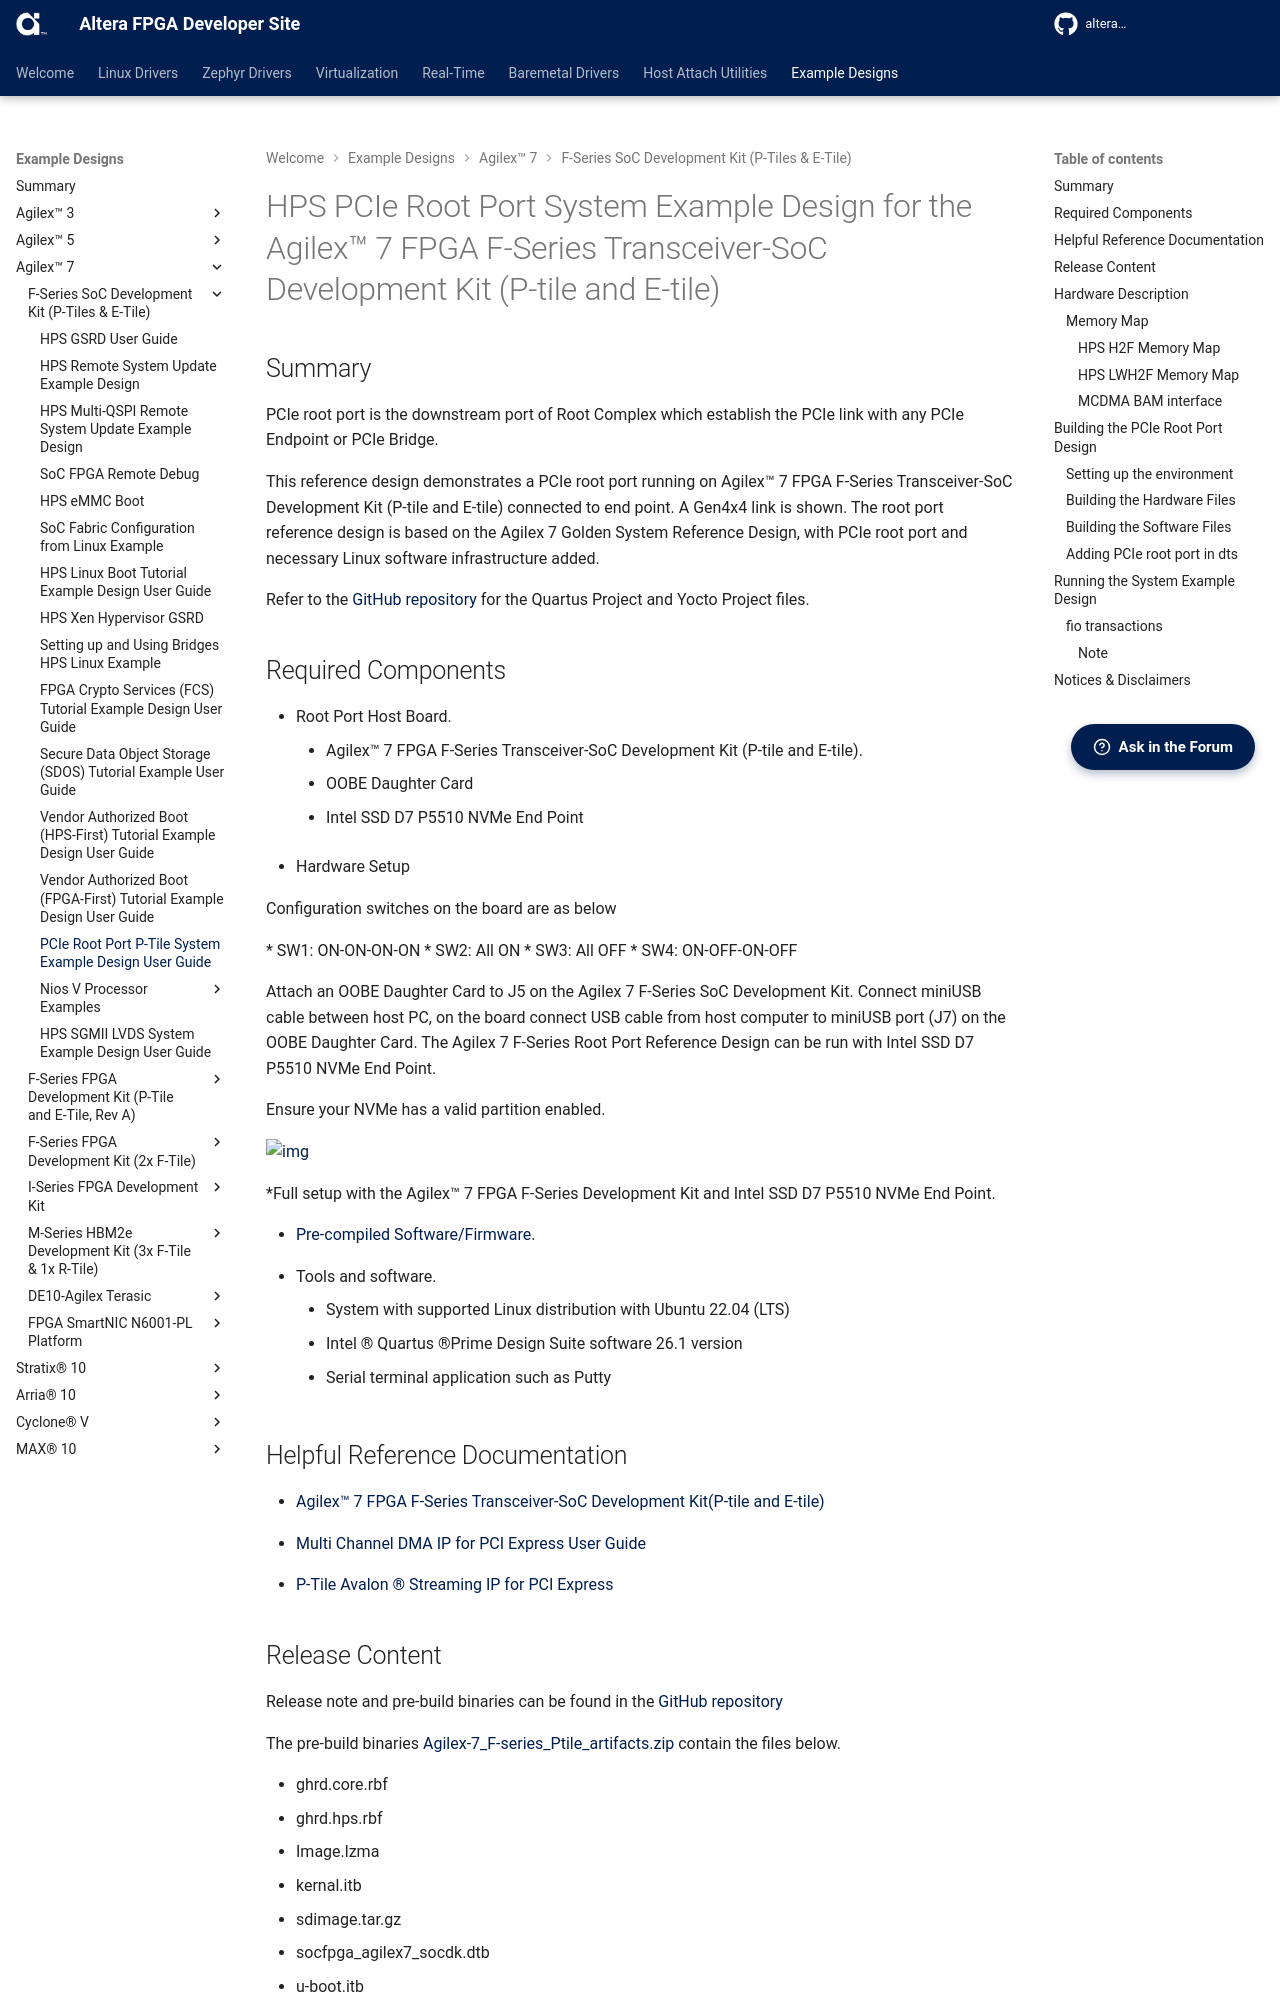

repository: altera-fpga/altera-fpga.github.io · page: rel-26.1/embedded-designs/agilex-7/f-series/soc/pcie_rp/ug-pcie_rp_agx7f-soc/index.html · generator: mkdocs




# HPS PCIe Root Port System Example Design for the Agilex™ 7 FPGA F-Series Transceiver-SoC Development Kit (P-tile and E-tile)

## Summary

PCIe root port is the downstream port of Root Complex which establish the PCIe link with any PCIe Endpoint or PCIe Bridge.

This reference design demonstrates a PCIe root port running on Agilex™ 7 FPGA F-Series Transceiver-SoC Development Kit (P-tile and E-tile) connected to end point. A Gen4x4 link is shown. The root port reference design is based on the Agilex 7 Golden System Reference Design, with PCIe root port and necessary Linux software infrastructure added.

Refer to the [GitHub repository](https://github.com/altera-fpga/agilex7-ed-pcie-rp) for the Quartus Project and Yocto Project files.

## Required Components

- Root Port Host Board.
  * Agilex™ 7 FPGA F-Series Transceiver-SoC Development Kit (P-tile and E-tile).
  * OOBE Daughter Card
  * Intel SSD D7 P5510 NVMe End Point

- Hardware Setup

Configuration switches on the board are as below

  * SW1: ON-ON-ON-ON
  * SW2: All ON
  * SW3: All OFF
  * SW4: ON-OFF-ON-OFF

Attach an OOBE Daughter Card to J5 on the Agilex 7 F-Series SoC Development Kit. Connect miniUSB cable between host PC, on the board connect USB cable from host computer to miniUSB port (J7) on the OOBE Daughter Card. The Agilex 7 F-Series Root Port Reference Design can be run with Intel SSD D7 P5510 NVMe End Point.

Ensure your NVMe has a valid partition enabled.

![img](images/F-series_setup.png)

*Full setup with the Agilex™ 7 FPGA F-Series Development Kit and Intel SSD D7 P5510 NVMe End Point.


- [Pre-compiled Software/Firmware](https://github.com/altera-fpga/agilex7-ed-pcie-rp/releases/tag/26.1).

- Tools and software.
  * System with supported Linux distribution with Ubuntu 22.04 (LTS)
  * Intel ® Quartus ®Prime Design Suite software 26.1 version 
  * Serial terminal application such as Putty


## Helpful Reference Documentation 

* [Agilex™ 7 FPGA F-Series Transceiver-SoC Development Kit(P-tile and E-tile)](https://www.altera.com/products/devkit/po-3003/agilex-7-fpga-f-series-transceiver-soc-development-kit-p-tile-and-e-tile)

* [Multi Channel DMA IP for PCI Express User Guide](https://docs.altera.com/r/docs/683821/25.3.1/multi-channel-dma-ip-for-pci-express-user-guide/before-you-begin)

* [P-Tile Avalon ® Streaming IP for PCI Express](https://docs.altera.com/r/docs/683059/25.3/p-tile-avalon-streaming-ip-for-pci-express-user-guide/about-the-p-tile-avalon-fpga-ips-for-pci-express)

 
## Release Content

Release note and pre-build binaries can be found in the [GitHub repository](https://github.com/altera-fpga/agilex7-ed-pcie-rp/releases/tag/26.1)

The pre-build binaries [Agilex-7_F-series_Ptile_artifacts.zip](https://github.com/altera-fpga/agilex7-ed-pcie-rp/releases/download/26.1/Agilex-7_F-series_Ptile_artifacts.zip) contain the files below.

* ghrd.core.rbf
* ghrd.hps.rbf
* Image.lzma
* kernal.itb
* sdimage.tar.gz
* socfpga_agilex7_socdk.dtb
* u-boot.itb

## Hardware Description

![](images/F-series_block_diagram.png)


### Memory Map
